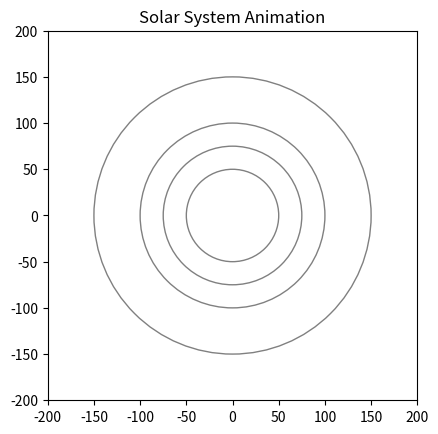

Python code for this plot:
import numpy as np
import matplotlib.pyplot as plt
from matplotlib.animation import FuncAnimation

# Güneş ve gezegenlerin özelliklerini tanımlayalım
class CelestialBody:
    def __init__(self, name, color, size, orbit_radius, orbit_speed):
        self.name = name
        self.color = color
        self.size = size
        self.orbit_radius = orbit_radius
        self.orbit_speed = orbit_speed
        self.angle = 0

# Güneş sistemi objeleri oluşturalım
sun = CelestialBody('Sun', 'yellow', 8, 0, 0)
mercury = CelestialBody('Mercury', 'gray', 2, 50, 1.2)
venus = CelestialBody('Venus', 'orange', 3, 75, 0.9)
earth = CelestialBody('Earth', 'blue', 4, 100, 0.7)
mars = CelestialBody('Mars', 'red', 3.5, 150, 0.5)

bodies = [sun, mercury, venus, earth, mars]

# Animasyonun oluşturulması
fig, ax = plt.subplots()
ax.set_xlim(-200, 200)
ax.set_ylim(-200, 200)
ax.set_aspect('equal')

planet_circles = []
planet_dots = []

for body in bodies:
    circle = plt.Circle((0, 0), body.orbit_radius, color='gray', fill=False)
    planet_circles.append(ax.add_patch(circle))
    dot, = ax.plot([], [], 'o', color=body.color)
    planet_dots.append(dot)

def init():
    for dot in planet_dots:
        dot.set_data([], [])
    return planet_dots

def animate(frame):
    for i, body in enumerate(bodies):
        body.angle += body.orbit_speed
        x = body.orbit_radius * np.cos(np.radians(body.angle))
        y = body.orbit_radius * np.sin(np.radians(body.angle))
        planet_dots[i].set_data([x], [y])  # x ve y koordinatlarını listeye çevirerek set_data metoduna iletiyoruz
    return planet_dots

anim = FuncAnimation(fig, animate, init_func=init, frames=360, interval=20, blit=True)

plt.title('Solar System Animation')
plt.show()
